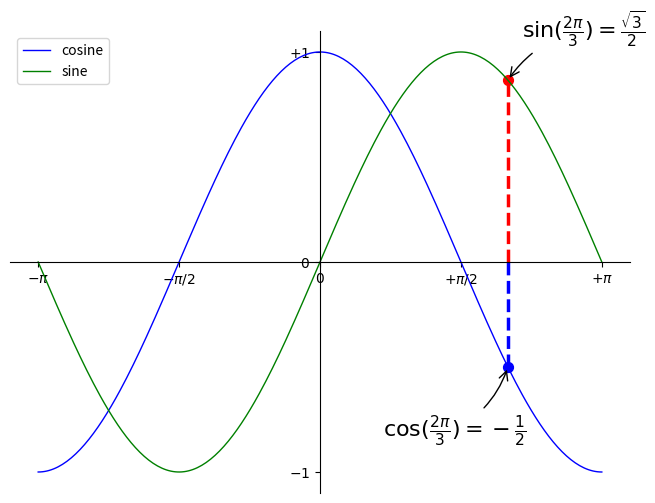

The matplotlib source for this figure:
# -*- coding: utf-8 -*-
"""
Created on Wed Mar  1 08:25:31 2017

[redacted]
"""
import matplotlib.pyplot as plt
import numpy as np

# 创建一个 8 * 6 点（point）的图，并设置分辨率为 80
plt.figure(figsize=(8, 6))

# 创建一个新的 1 * 1 的子图，接下来的图样绘制在其中的第 1 块（也是唯一的一块）
plt.subplot(1, 1, 1)
X = np.linspace(-np.pi, np.pi, 256, endpoint=True)
C, S = np.cos(X), np.sin(X)

# 绘制余弦曲线，使用蓝色的、连续的、宽度为 1 （像素）的线条
plt.plot(X, C, color="blue", linewidth=1.0, linestyle="-", label="cosine")

# 绘制正弦曲线，使用绿色的、连续的、宽度为 1 （像素）的线条
plt.plot(X, S, color="green", linewidth=1.0, linestyle="-", label="sine")

# 设置横轴的上下限
plt.xlim(X.min()*1.1, X.max()*1.1)

# 设置纵轴的上下限
plt.ylim(C.min()*1.1, C.max()*1.1)

# 设置横轴记号
plt.xticks([-np.pi, -np.pi/2, 0, np.pi/2, np.pi],
           [r'$-\pi$', r'$-\pi/2$', r'$0$', r'$+\pi/2$', r'$+\pi$'])

# 设置纵轴记号
plt.yticks([-1, 0, +1], [r'$-1$', r'$0$', r'$+1$'])

ax = plt.gca()
ax.spines['right'].set_color('none')
ax.spines['top'].set_color('none')
ax.xaxis.set_ticks_position('bottom')
ax.spines['bottom'].set_position(('data', 0))
ax.yaxis.set_ticks_position('left')
ax.spines['left'].set_position(('data', 0))


plt.legend(loc='upper left')

t = 2*np.pi/3
plt.plot([t, t], [0, np.cos(t)], color='blue', linewidth=2.5, linestyle="--")
plt.scatter([t, ], [np.cos(t), ], 50, color='blue')

plt.annotate(r'$\sin(\frac{2\pi}{3})=\frac{\sqrt{3}}{2}$',
             xy=(t, np.sin(t)), xycoords='data',
             xytext=(+10, +30), textcoords='offset points', fontsize=16,
             arrowprops=dict(arrowstyle="->", connectionstyle="arc3,rad=.2"))

plt.plot([t, t], [0, np.sin(t)], color='red', linewidth=2.5, linestyle="--")
plt.scatter([t, ], [np.sin(t), ], 50, color='red')

plt.annotate(r'$\cos(\frac{2\pi}{3})=-\frac{1}{2}$',
             xy=(t, np.cos(t)), xycoords='data',
             xytext=(-90, -50), textcoords='offset points', fontsize=16,
             arrowprops=dict(arrowstyle="->", connectionstyle="arc3,rad=.2"))

# 以分辨率 72 来保存图片
# plt.savefig("exercice_2.png",dpi=72)

# 在屏幕上显示
plt.show()
